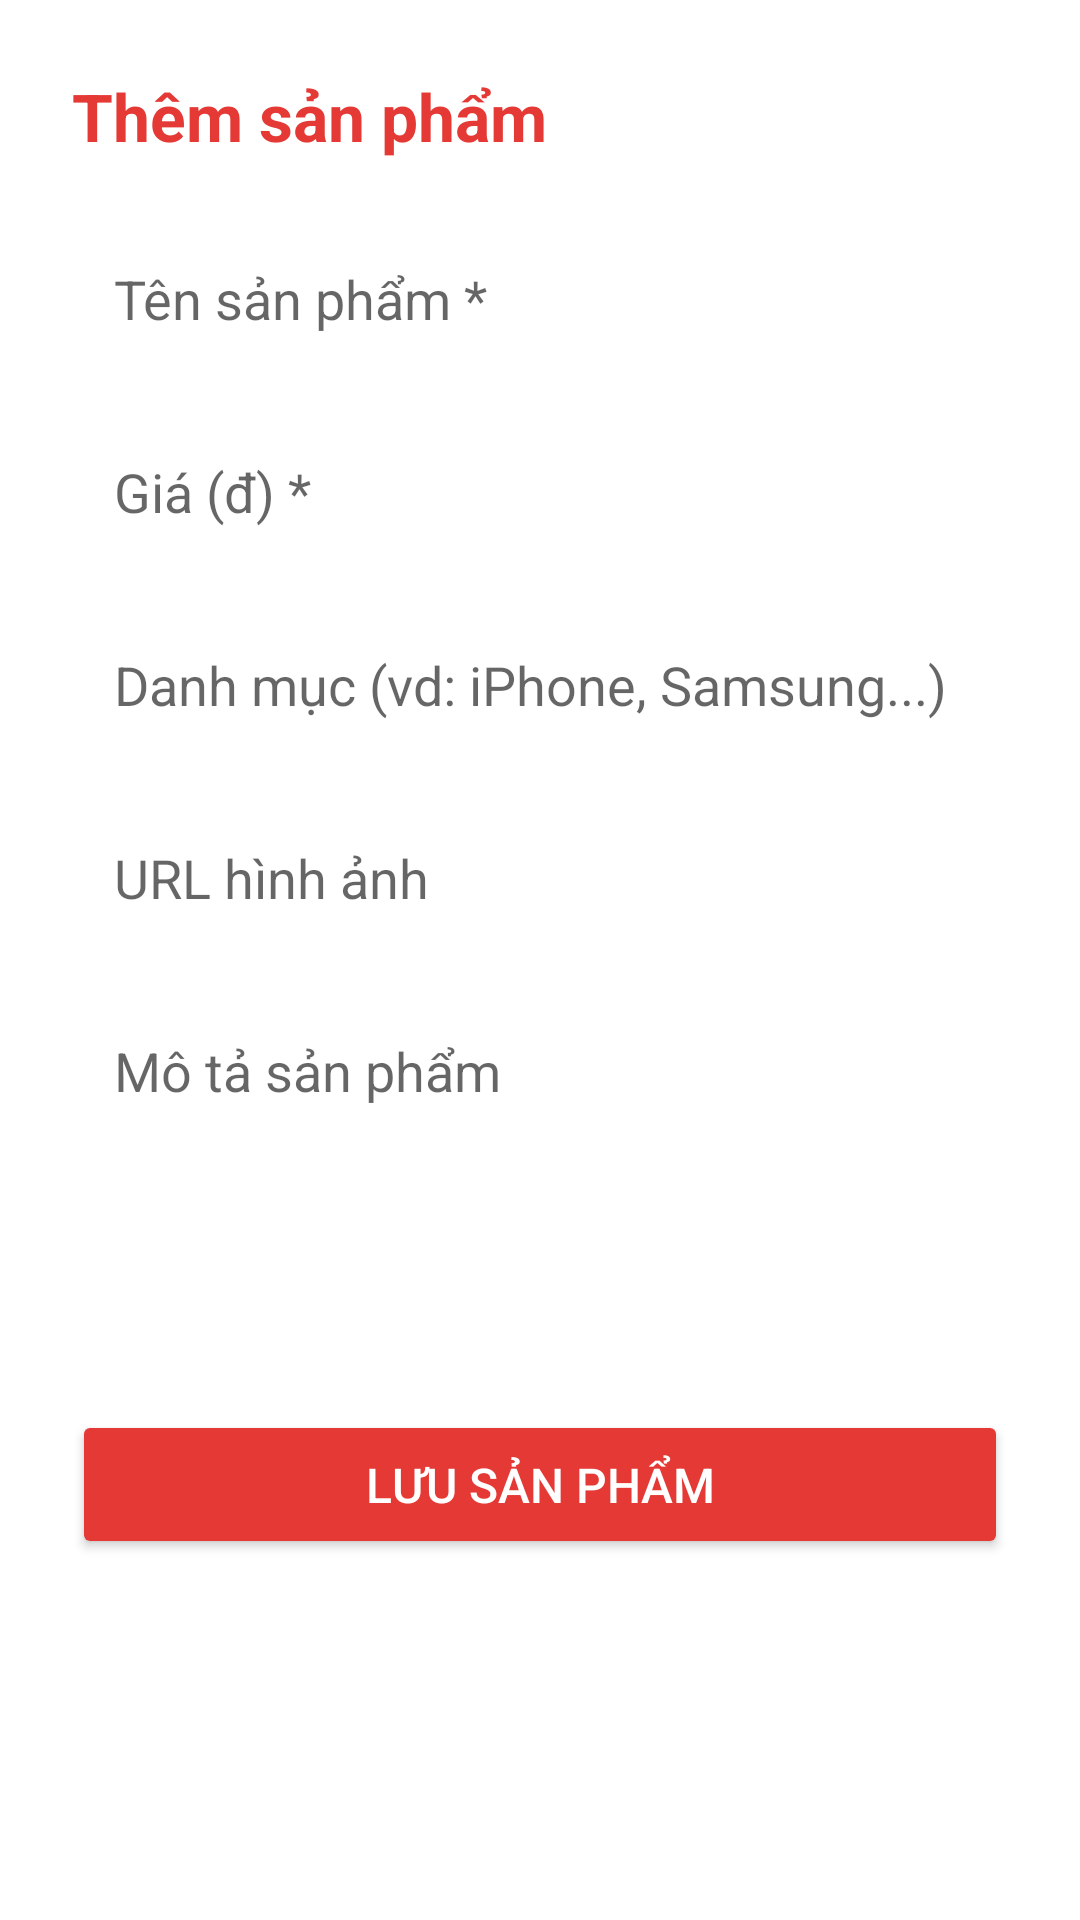

The Android layout XML behind this screen, and the referenced resources:
<!-- AndroidManifest.xml: application theme Theme.Cellphonesclone -->
<!-- res/layout/activity_product_form.xml -->
<?xml version="1.0" encoding="utf-8"?>
<ScrollView xmlns:android="http://schemas.android.com/apk/res/android"
    android:layout_width="match_parent"
    android:layout_height="match_parent"
    android:background="#FFFFFF">

    <LinearLayout
        android:layout_width="match_parent"
        android:layout_height="wrap_content"
        android:orientation="vertical"
        android:padding="24dp">

        <TextView
            android:id="@+id/tvFormTitle"
            android:layout_width="wrap_content"
            android:layout_height="wrap_content"
            android:text="Thêm sản phẩm"
            android:textSize="22sp"
            android:textStyle="bold"
            android:textColor="#E53935"
            android:layout_marginBottom="20dp"/>

        <EditText
            android:id="@+id/etProductName"
            android:layout_width="match_parent"
            android:layout_height="wrap_content"
            android:hint="Tên sản phẩm *"
            android:inputType="text"
            android:padding="14dp"
            android:background="@drawable/bg_edittext"
            android:layout_marginBottom="12dp"/>

        <EditText
            android:id="@+id/etProductPrice"
            android:layout_width="match_parent"
            android:layout_height="wrap_content"
            android:hint="Giá (đ) *"
            android:inputType="numberDecimal"
            android:padding="14dp"
            android:background="@drawable/bg_edittext"
            android:layout_marginBottom="12dp"/>

        <EditText
            android:id="@+id/etProductCategory"
            android:layout_width="match_parent"
            android:layout_height="wrap_content"
            android:hint="Danh mục (vd: iPhone, Samsung...)"
            android:inputType="text"
            android:padding="14dp"
            android:background="@drawable/bg_edittext"
            android:layout_marginBottom="12dp"/>

        <EditText
            android:id="@+id/etProductImageUrl"
            android:layout_width="match_parent"
            android:layout_height="wrap_content"
            android:hint="URL hình ảnh"
            android:inputType="textUri"
            android:padding="14dp"
            android:background="@drawable/bg_edittext"
            android:layout_marginBottom="12dp"/>

        <EditText
            android:id="@+id/etProductDescription"
            android:layout_width="match_parent"
            android:layout_height="wrap_content"
            android:hint="Mô tả sản phẩm"
            android:inputType="textMultiLine"
            android:lines="4"
            android:gravity="top"
            android:padding="14dp"
            android:background="@drawable/bg_edittext"
            android:layout_marginBottom="24dp"/>

        <Button
            android:id="@+id/btnSaveProduct"
            android:layout_width="match_parent"
            android:layout_height="wrap_content"
            android:text="LƯU SẢN PHẨM"
            android:textSize="16sp"
            android:padding="14dp"
            android:backgroundTint="#E53935"
            android:textColor="#FFFFFF"/>

    </LinearLayout>
</ScrollView>
<!-- resources referenced by this layout -->
<resources>
  <style name="Theme.Cellphonesclone" parent="Theme.AppCompat.Light.NoActionBar">
          <item name="colorPrimary">@color/colorPrimary</item>
          <item name="colorPrimaryDark">@color/colorPrimaryDark</item>
          <item name="colorAccent">@color/colorAccent</item>
          <item name="android:statusBarColor">@color/colorPrimaryDark</item>
      </style>
  <color name="colorPrimary">#E53935</color>
  <color name="colorPrimaryDark">#B71C1C</color>
  <color name="colorAccent">#1976D2</color>
</resources>
